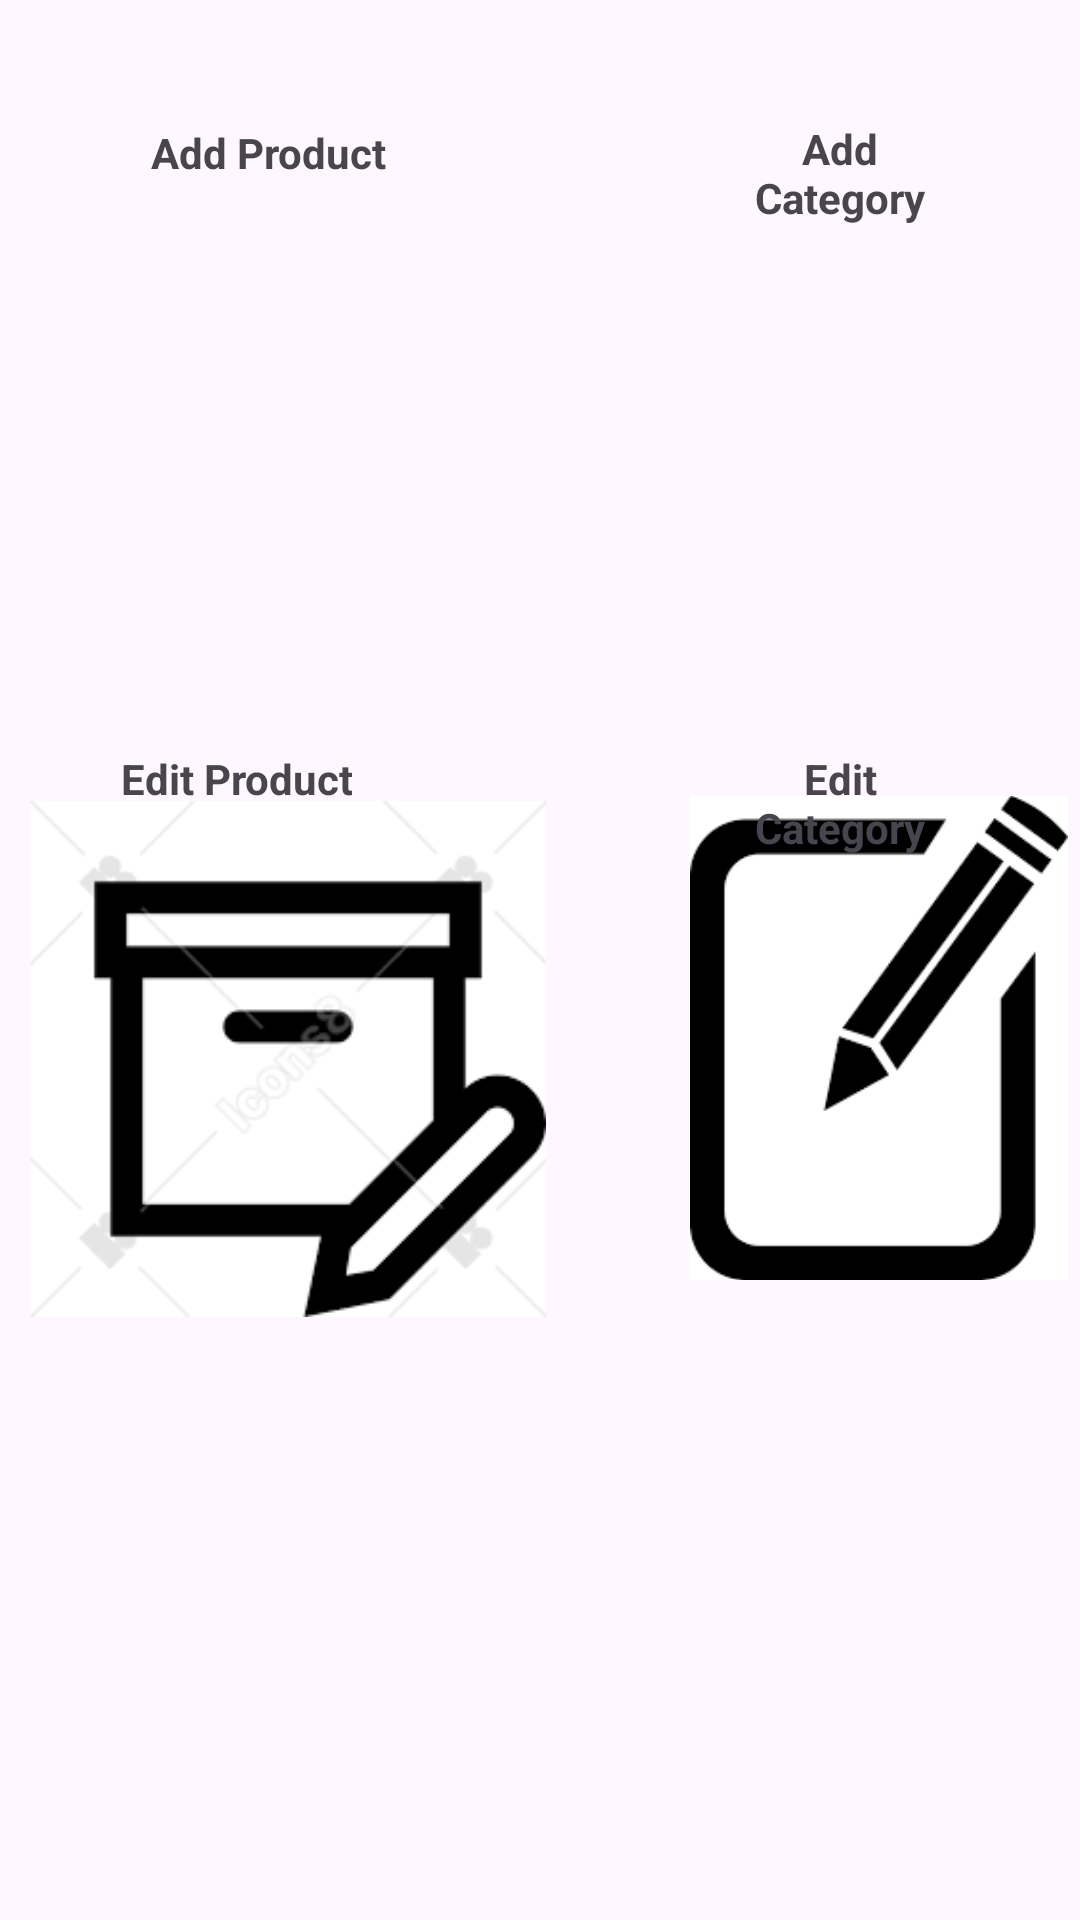

Produce the Android XML layout that renders to this screen, including the resource entries it uses.
<!-- AndroidManifest.xml: application theme Theme.EYM -->
<!-- res/layout/activity_admin_panel.xml -->
<?xml version="1.0" encoding="utf-8"?>
<RelativeLayout
    xmlns:android="http://schemas.android.com/apk/res/android"
    xmlns:tools="http://schemas.android.com/tools"
    android:layout_width="match_parent"
    android:layout_height="match_parent"
    xmlns:app="http://schemas.android.com/apk/res-auto">

   <TextView
       android:id="@+id/productAdd"
       android:layout_width="139dp"
       android:layout_height="172dp"
       android:layout_marginStart="40dp"
       android:layout_marginTop="40dp"
       android:background="@drawable/product"
       android:gravity="center"
       android:onClick="selectProduct"
       android:paddingEnd="40dp"
       android:paddingBottom="150dp"
       android:text="Add Product"
       android:textStyle="bold">
   </TextView>

<FrameLayout
    android:layout_width="match_parent"
    android:layout_height="wrap_content">

   <ImageView
       android:id="@+id/imageView2"
       android:layout_width="136dp"
       android:layout_height="172dp"
       android:paddingEnd="10dp"
       android:layout_marginStart="230dp"
       android:layout_marginTop="50dp"
       app:srcCompat="@drawable/category" />

   <TextView
       android:id="@+id/categoryAdd"
       android:layout_width="wrap_content"
       android:layout_height="wrap_content"
       android:layout_marginStart="240dp"
       android:layout_marginTop="40dp"
       android:gravity="center"
       android:onClick="selectCategory"
       android:paddingEnd="40dp"
       android:paddingBottom="150dp"
       android:text="Add Category"
       android:textStyle="bold">
   </TextView>

   <ImageView
       android:id="@+id/editCategoryImage"
       android:layout_width="136dp"
       android:layout_height="172dp"
       android:paddingEnd="10dp"
       android:layout_marginStart="230dp"
       android:layout_marginTop="260dp"
       app:srcCompat="@drawable/editcategory"/>

   <TextView
       android:id="@+id/categoryEdit"
       android:layout_width="wrap_content"
       android:layout_height="wrap_content"
       android:layout_marginStart="240dp"
       android:layout_marginTop="250dp"
       android:gravity="center"
       android:onClick="selectCategory"
       android:paddingEnd="40dp"
       android:paddingBottom="150dp"
       android:text="Edit Category"
       android:textStyle="bold">
   </TextView>

</FrameLayout>

   <FrameLayout
       android:layout_width="wrap_content"
       android:layout_height="wrap_content">

      <ImageView
          android:id="@+id/imageView3"
          android:layout_width="172dp"
          android:layout_height="206dp"
          android:layout_marginStart="10dp"
          android:layout_marginTop="250dp"
          app:srcCompat="@drawable/edit" />

      <TextView
          android:id="@+id/productEdit"
          android:layout_width="wrap_content"
          android:layout_height="wrap_content"
          android:layout_marginStart="40dp"
          android:layout_marginTop="250dp"
          android:gravity="center"
          android:paddingEnd="40dp"
          android:paddingBottom="150dp"
          android:text="Edit Product"
          android:textStyle="bold">
      </TextView>

   </FrameLayout>

</RelativeLayout>
<!-- resources referenced by this layout -->
<resources>
  <!-- drawable edit: png bitmap (drawable, 3666 bytes) -->
  <!-- drawable editcategory: png bitmap (drawable, 2898 bytes) -->
  <style name="Theme.EYM" parent="Base.Theme.EYM" />
  <style name="Base.Theme.EYM" parent="Theme.Material3.DayNight">
          
          
      </style>
</resources>
